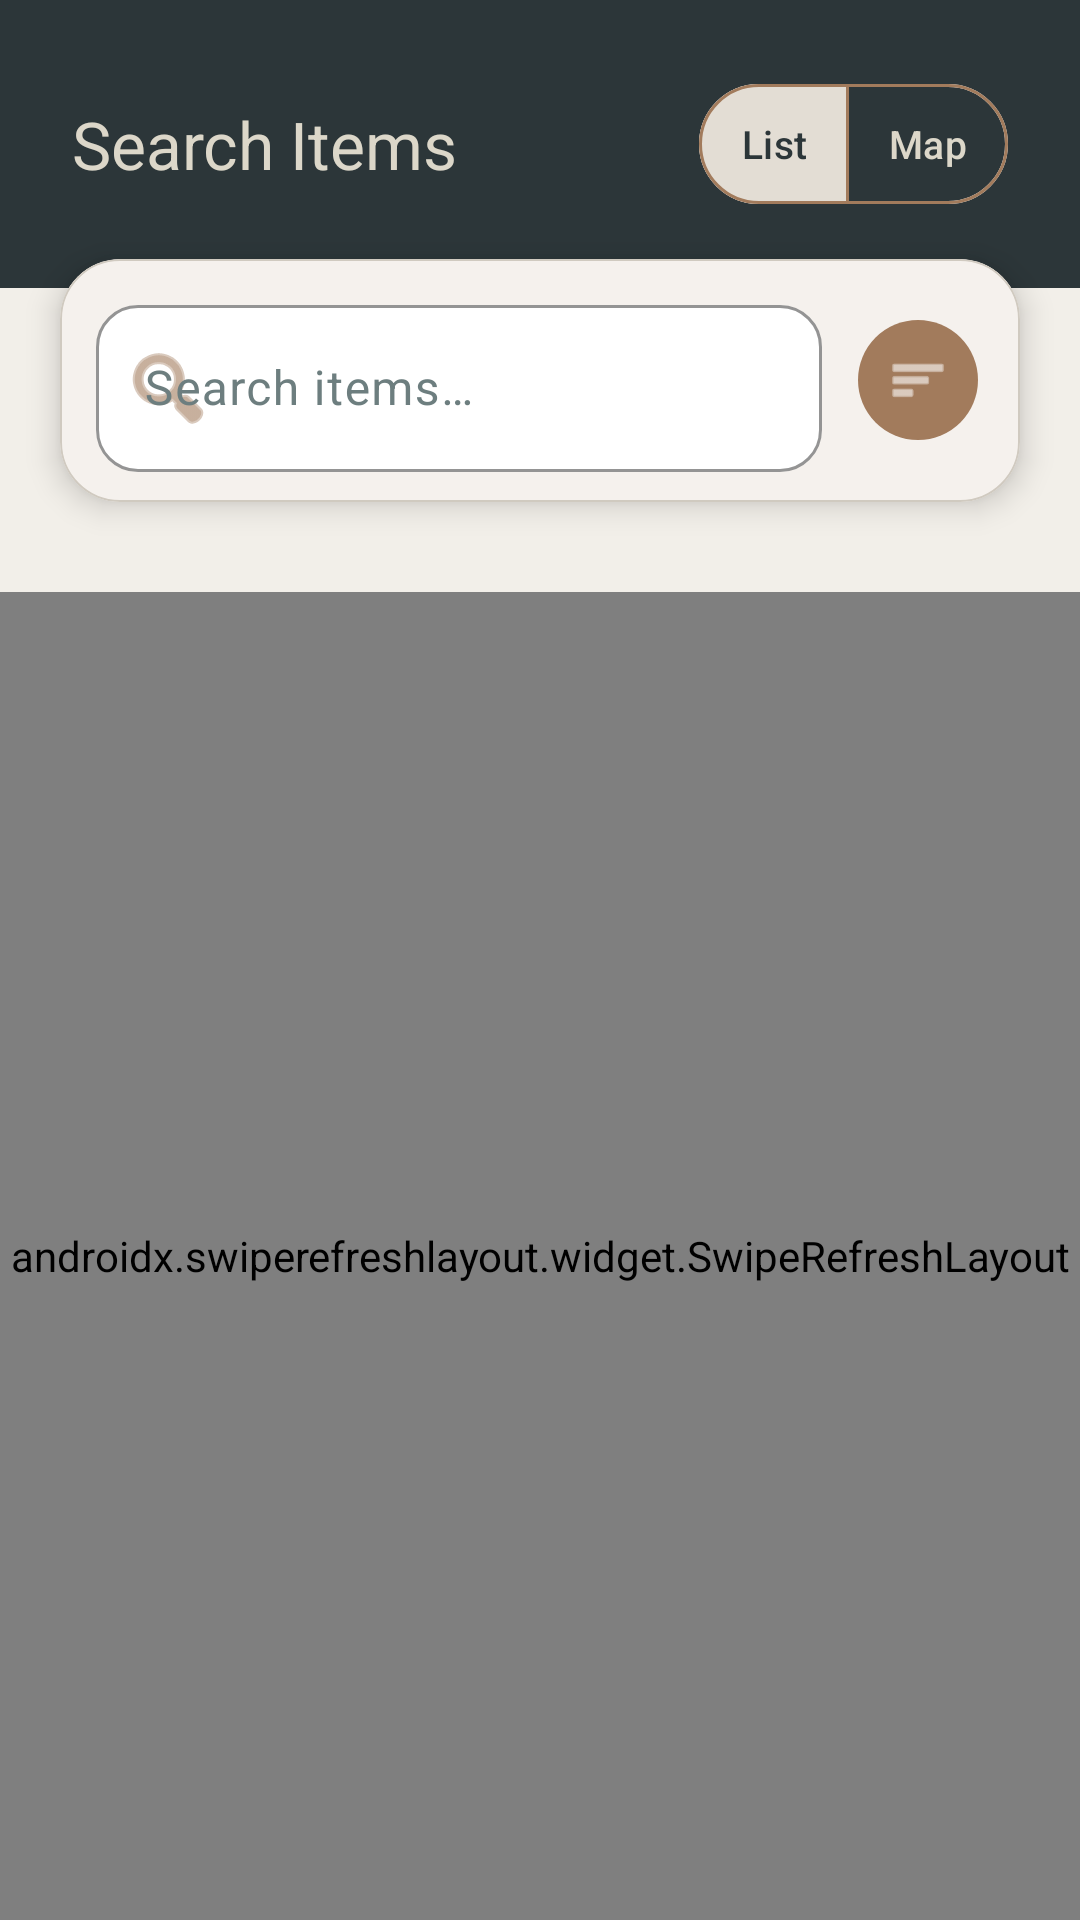

The Android layout XML behind this screen, and the referenced resources:
<!-- AndroidManifest.xml: application theme Theme.ReClaim -->
<!-- res/layout/fragment_search.xml -->
<?xml version="1.0" encoding="utf-8"?>
<androidx.coordinatorlayout.widget.CoordinatorLayout xmlns:android="http://schemas.android.com/apk/res/android"
    xmlns:app="http://schemas.android.com/apk/res-auto"
    android:layout_width="match_parent"
    android:layout_height="match_parent"
    android:background="@color/md_theme_background">

    <LinearLayout
        android:layout_width="match_parent"
        android:layout_height="match_parent"
        android:orientation="vertical">

        
        <com.google.android.material.appbar.MaterialToolbar
            android:id="@+id/toolbar_search"
            android:layout_width="match_parent"
            android:layout_height="wrap_content"
            android:background="@color/brand_dark"
            android:minHeight="@dimen/space_60"
            android:paddingStart="@dimen/screen_padding_horizontal"
            android:paddingEnd="@dimen/screen_padding_horizontal"
            android:paddingTop="@dimen/screen_padding_top"
            android:paddingBottom="@dimen/screen_padding_bottom"
            app:title="@string/search_title"
            app:titleTextColor="@color/brand_cream">

            <com.google.android.material.button.MaterialButtonToggleGroup
                android:id="@+id/toggle_view_mode"
                android:layout_width="wrap_content"
                android:layout_height="wrap_content"
                android:layout_gravity="end"
                android:layout_marginEnd="@dimen/space_4"
                app:checkedButton="@+id/btn_view_list"
                app:selectionRequired="true"
                app:singleSelection="true">

                <com.google.android.material.button.MaterialButton
                    android:id="@+id/btn_view_list"
                    style="@style/Widget.Material3.Button.OutlinedButton"
                    android:layout_width="wrap_content"
                    android:layout_height="@dimen/space_48"
                    android:minWidth="0dp"
                    android:paddingStart="@dimen/space_14"
                    android:paddingEnd="@dimen/space_14"
                    android:text="@string/view_list"
                    android:textColor="@color/toggle_btn_text"
                    android:textSize="@dimen/text_size_13"
                    app:backgroundTint="@color/toggle_btn_background"
                    app:strokeColor="@color/brand_accent" />

                <com.google.android.material.button.MaterialButton
                    android:id="@+id/btn_view_map"
                    style="@style/Widget.Material3.Button.OutlinedButton"
                    android:layout_width="wrap_content"
                    android:layout_height="@dimen/space_48"
                    android:minWidth="0dp"
                    android:paddingStart="@dimen/space_14"
                    android:paddingEnd="@dimen/space_14"
                    android:text="@string/view_map"
                    android:textColor="@color/toggle_btn_text"
                    android:textSize="@dimen/text_size_13"
                    app:backgroundTint="@color/toggle_btn_background"
                    app:strokeColor="@color/brand_accent" />
            </com.google.android.material.button.MaterialButtonToggleGroup>
        </com.google.android.material.appbar.MaterialToolbar>

        
        <com.google.android.material.card.MaterialCardView
            style="@style/Widget.ReClaim.Card"
            android:layout_width="match_parent"
            android:layout_height="wrap_content"
            android:layout_marginStart="@dimen/screen_padding_horizontal"
            android:layout_marginTop="@dimen/space_neg_10"
            android:layout_marginEnd="@dimen/screen_padding_horizontal"
            app:cardElevation="@dimen/space_6">

            <LinearLayout
                android:layout_width="match_parent"
                android:layout_height="wrap_content"
                android:gravity="center_vertical"
                android:orientation="horizontal"
                android:paddingStart="@dimen/space_12"
                android:paddingTop="@dimen/space_10"
                android:paddingEnd="@dimen/space_10"
                android:paddingBottom="@dimen/space_10">

                <com.google.android.material.textfield.TextInputLayout
                    android:id="@+id/input_layout_search"
                    style="@style/Widget.ReClaim.TextInput"
                    android:layout_width="0dp"
                    android:layout_height="wrap_content"
                    android:layout_weight="1"
                    android:hint="@string/search_hint"
                    app:startIconDrawable="@android:drawable/ic_menu_search">

                    <com.google.android.material.textfield.TextInputEditText
                        android:id="@+id/edit_search"
                        android:layout_width="match_parent"
                        android:layout_height="wrap_content"
                        android:inputType="text"
                        android:textColor="@color/text_primary" />
                </com.google.android.material.textfield.TextInputLayout>

                
                <com.google.android.material.button.MaterialButton
                    android:id="@+id/btn_filter_sort"
                    style="@style/Widget.Material3.Button.IconButton.Filled.Tonal"
                    android:layout_width="@dimen/space_48"
                    android:layout_height="@dimen/space_48"
                    android:layout_marginStart="@dimen/space_8"
                    android:contentDescription="@string/filter_sort_menu"
                    app:backgroundTint="@color/brand_accent"
                    app:icon="@android:drawable/ic_menu_sort_by_size"
                    app:iconTint="@color/text_on_accent" />
            </LinearLayout>

        </com.google.android.material.card.MaterialCardView>

        <RelativeLayout
            android:id="@+id/search_filter_bar"
            android:layout_width="match_parent"
            android:layout_height="wrap_content"
            android:layout_marginTop="@dimen/space_10"
            android:paddingBottom="@dimen/space_20"
            android:clipToPadding="false">

            
            <com.google.android.material.chip.Chip
                android:id="@+id/chip_active_filters"
                style="@style/Widget.ReClaim.Chip.Sort"
                android:layout_width="wrap_content"
                android:layout_height="wrap_content"
                android:layout_marginStart="@dimen/screen_padding_horizontal"
                android:layout_alignParentStart="true"
                android:layout_centerVertical="true"
                android:text="@string/filter_sort_default"
                android:visibility="gone" />

        </RelativeLayout>

        
        <FrameLayout
            android:layout_width="match_parent"
            android:layout_height="0dp"
            android:layout_weight="1">

            
            <androidx.swiperefreshlayout.widget.SwipeRefreshLayout
                android:id="@+id/swipe_refresh"
                android:layout_width="match_parent"
                android:layout_height="match_parent">

                <androidx.recyclerview.widget.RecyclerView
                    android:id="@+id/recycler_items"
                    android:layout_width="match_parent"
                    android:layout_height="match_parent"
                    android:clipToPadding="false"
                    android:paddingStart="@dimen/screen_padding_horizontal"
                    android:paddingTop="@dimen/space_8"
                    android:paddingEnd="@dimen/screen_padding_horizontal"
                    android:paddingBottom="@dimen/space_96" />
            </androidx.swiperefreshlayout.widget.SwipeRefreshLayout>

            
            <FrameLayout
                android:id="@+id/map_container"
                android:layout_width="match_parent"
                android:layout_height="match_parent"
                android:paddingStart="@dimen/screen_padding_horizontal"
                android:paddingEnd="@dimen/screen_padding_horizontal"
                android:paddingBottom="@dimen/space_50"
                android:clipToPadding="false"
                android:visibility="gone">

                <com.google.android.material.card.MaterialCardView
                    android:layout_width="match_parent"
                    android:layout_height="match_parent"
                    app:cardCornerRadius="@dimen/space_22"
                    app:cardElevation="@dimen/space_2"
                    app:strokeColor="@color/md_theme_outlineVariant"
                    app:strokeWidth="@dimen/space_0_5">

                    <androidx.fragment.app.FragmentContainerView
                        android:id="@+id/map"
                        android:name="com.google.android.gms.maps.SupportMapFragment"
                        android:layout_width="match_parent"
                        android:layout_height="match_parent" />
                </com.google.android.material.card.MaterialCardView>
            </FrameLayout>

            
            <com.google.android.material.textview.MaterialTextView
                android:id="@+id/text_empty"
                android:layout_width="wrap_content"
                android:layout_height="wrap_content"
                android:layout_gravity="center"
                android:gravity="center"
                android:paddingStart="@dimen/space_32"
                android:paddingEnd="@dimen/space_32"
                android:text="@string/list_empty"
                android:textColor="@color/text_secondary"
                android:visibility="gone" />
        </FrameLayout>
    </LinearLayout>

</androidx.coordinatorlayout.widget.CoordinatorLayout>
<!-- resources referenced by this layout -->
<resources>
  <color name="brand_accent">#A27B5C</color>
  <color name="brand_cream">#DCD7C9</color>
  <color name="brand_dark">#2C3639</color>
  <color name="md_theme_background">#F2EFE9</color>
  <color name="md_theme_outlineVariant">#D0CAC0</color>
  <color name="text_on_accent">#FFFFFF</color>
  <color name="text_primary">#2C3639</color>
  <color name="text_secondary">#3F4E4F</color>
  <dimen name="screen_padding_bottom">@dimen/space_24</dimen>
  <dimen name="screen_padding_horizontal">@dimen/space_20</dimen>
  <dimen name="screen_padding_top">@dimen/space_24</dimen>
  <dimen name="space_0_5">0.5dp</dimen>
  <dimen name="space_10">10dp</dimen>
  <dimen name="space_12">12dp</dimen>
  <dimen name="space_14">14dp</dimen>
  <dimen name="space_2">2dp</dimen>
  <dimen name="space_20">20dp</dimen>
  <dimen name="space_22">22dp</dimen>
  <dimen name="space_32">32dp</dimen>
  <dimen name="space_4">4dp</dimen>
  <dimen name="space_48">48dp</dimen>
  <dimen name="space_50">50dp</dimen>
  <dimen name="space_6">6dp</dimen>
  <dimen name="space_60">60dp</dimen>
  <dimen name="space_8">8dp</dimen>
  <dimen name="space_96">96dp</dimen>
  <dimen name="space_neg_10">-10dp</dimen>
  <dimen name="text_size_13">13sp</dimen>
  <string name="filter_sort_default">All · All types</string>
  <string name="filter_sort_menu">Sort and filter</string>
  <string name="list_empty">No items found in your area</string>
  <string name="search_hint">Search items…</string>
  <string name="search_title">Search Items</string>
  <string name="view_list">List</string>
  <string name="view_map">Map</string>
  <style name="Widget.ReClaim.Card" parent="Widget.Material3.CardView.Elevated">
          <item name="cardCornerRadius">@dimen/card_radius</item>
          <item name="cardElevation">@dimen/space_2</item>
          <item name="cardBackgroundColor">@color/md_theme_surfaceContainerLowest</item>
          <item name="strokeColor">@color/md_theme_outlineVariant</item>
          <item name="strokeWidth">@dimen/space_0_5</item>
      </style>
  <dimen name="space_24">24dp</dimen>
  <dimen name="card_radius">@dimen/space_20</dimen>
  <color name="md_theme_surfaceContainerLowest">#FFFFFF</color>
  <color name="md_theme_surfaceContainerHigh">#E3DDD4</color>
  <dimen name="space_1">1dp</dimen>
  <dimen name="chip_corner">@dimen/space_10</dimen>
  <dimen name="space_34">34dp</dimen>
  <color name="brand_slate">#3F4E4F</color>
  <color name="text_hint">#6D7E7F</color>
  <color name="md_theme_primary">#A27B5C</color>
  <color name="md_theme_onPrimary">#FFFFFF</color>
  <color name="md_theme_primaryContainer">#F0E3D4</color>
  <color name="md_theme_onPrimaryContainer">#2C3639</color>
  <color name="md_theme_secondary">#3F4E4F</color>
  <color name="md_theme_onSecondary">#DCD7C9</color>
  <color name="md_theme_secondaryContainer">#C4D1D2</color>
  <color name="md_theme_onSecondaryContainer">#1A2E2F</color>
  <color name="md_theme_tertiary">#2C3639</color>
  <color name="md_theme_onTertiary">#DCD7C9</color>
  <color name="md_theme_tertiaryContainer">#DCD7C9</color>
  <color name="md_theme_onTertiaryContainer">#2C3639</color>
  <color name="md_theme_error">#B3261E</color>
  <color name="md_theme_onError">#FFFFFF</color>
  <color name="md_theme_errorContainer">#F9DEDC</color>
  <color name="md_theme_onErrorContainer">#410E0B</color>
  <color name="md_theme_onBackground">#2C3639</color>
  <color name="md_theme_surface">#FFFFFF</color>
  <color name="md_theme_onSurface">#2C3639</color>
  <color name="md_theme_surfaceVariant">#EAE5DC</color>
  <color name="md_theme_onSurfaceVariant">#3F4E4F</color>
  <color name="md_theme_outline">#8A9394</color>
  <color name="md_theme_surfaceContainerLow">#F7F4EE</color>
  <color name="md_theme_surfaceContainer">#EDE9E0</color>
  <color name="md_theme_surfaceContainerHighest">#D8D2C8</color>
</resources>
